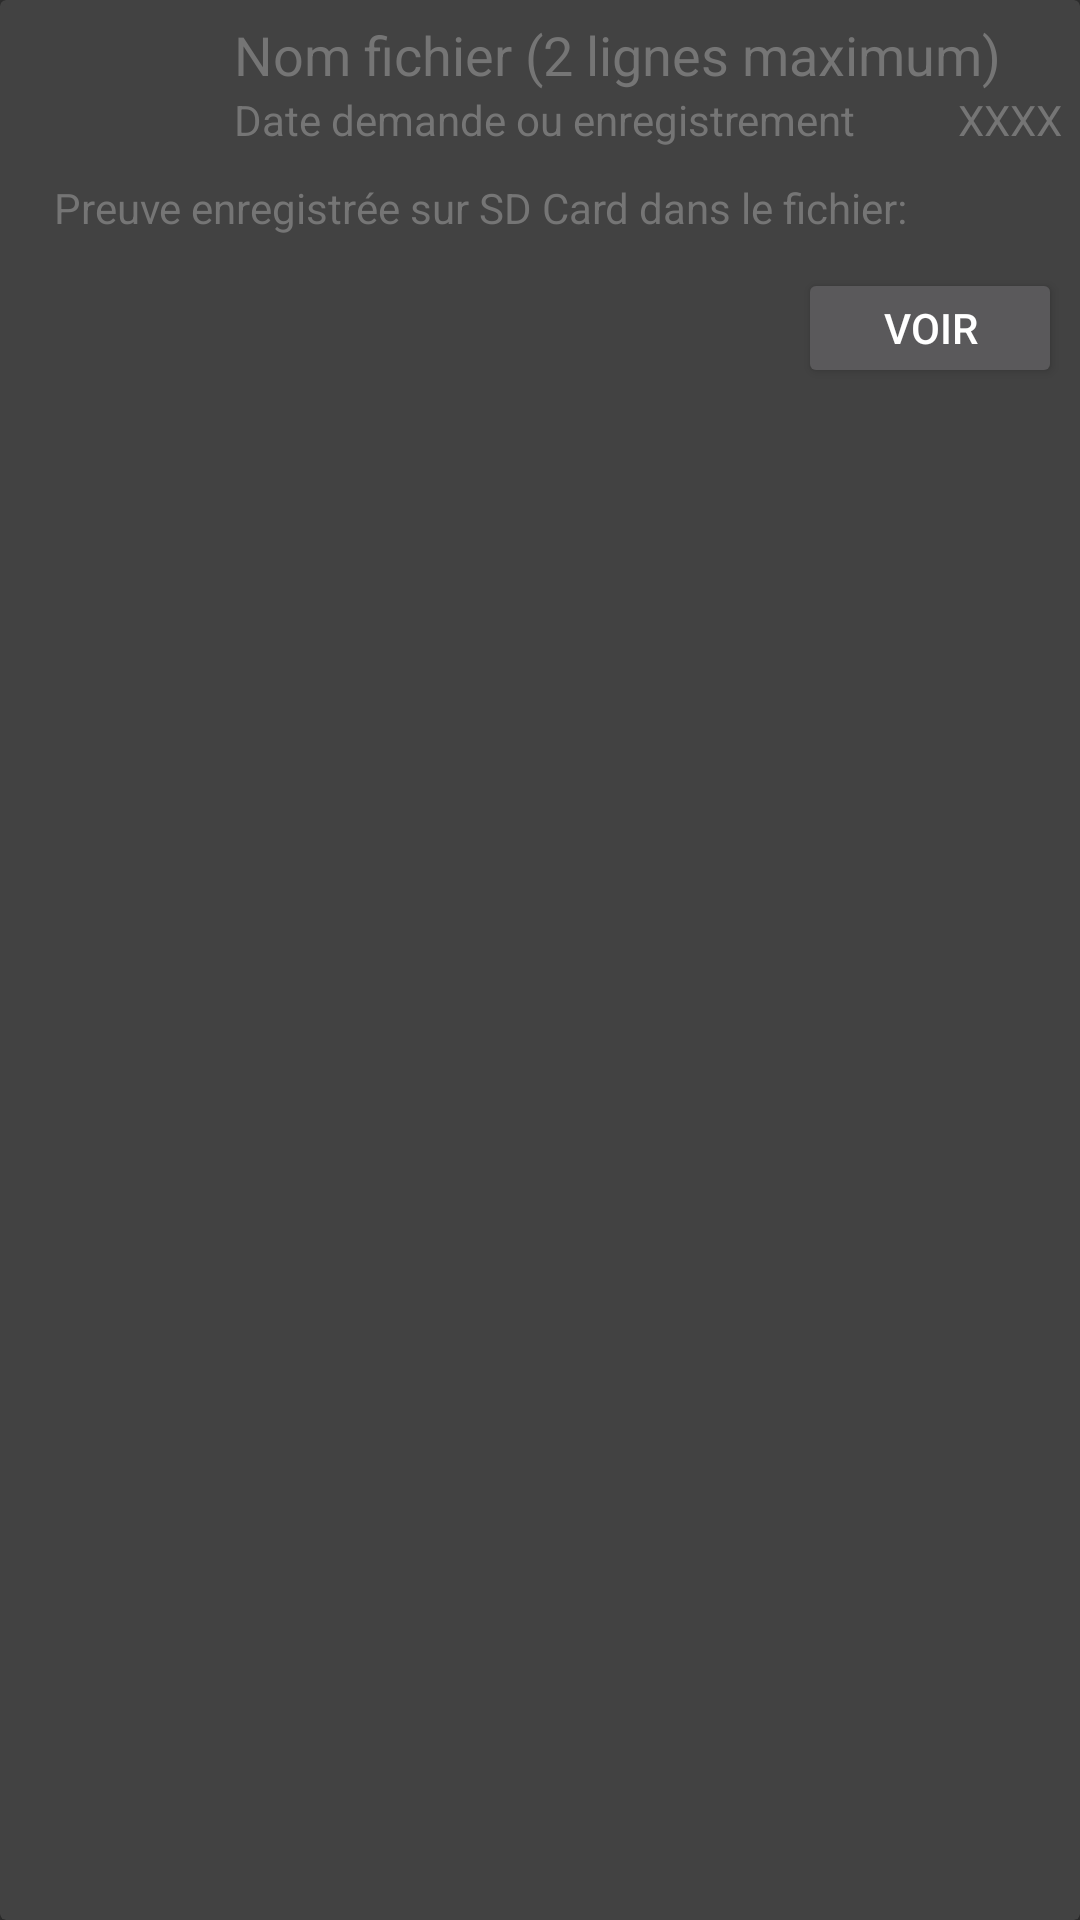

Layout XML and referenced resources for this Android screen:
<!-- AndroidManifest.xml: application theme AppTheme -->
<!-- res/layout/card.xml -->
<?xml version="1.0" encoding="utf-8"?>
<android.support.v7.widget.CardView
    xmlns:android="http://schemas.android.com/apk/res/android"
    android:layout_width="match_parent"
    android:layout_height="wrap_content"
    android:id="@+id/cv"
    android:layout_margin="4dp"
    android:clickable="true"
    android:foreground="@drawable/ripple"
    android:focusable="true"
    android:padding="6dp"
    >

    <RelativeLayout
        android:layout_width="match_parent"
        android:layout_height="wrap_content"
        android:padding="6dp"
        >

        <ImageView
            android:id="@+id/card_icon"
            android:layout_alignParentTop="true"
            android:layout_alignParentLeft="true"
            android:layout_marginLeft="6dp"
            android:layout_marginRight="6dp"
            android:layout_gravity="center_vertical"
            android:layout_width="48dp"
            android:layout_height="48dp"
            android:alpha="0.4"
            />

        <TextView
            android:id="@+id/card_filename"
            android:layout_width="wrap_content"
            android:layout_height="wrap_content"
            android:layout_alignParentTop="true"
            android:layout_toRightOf="@+id/card_icon"
            android:layout_marginLeft="12dp"
            android:maxLines="2"
            android:ellipsize="end"
            android:text="Nom fichier (2 lignes maximum)"
            android:textSize="18sp"
            android:textColor="@color/colorTextSecondary"
            />

        <TextView
            android:id="@+id/card_date"
            android:layout_width="wrap_content"
            android:layout_height="wrap_content"
            android:layout_marginLeft="12dp"
            android:layout_toRightOf="@+id/card_icon"
            android:layout_below="@+id/card_filename"
            android:maxLines="1"
            android:ellipsize="end"
            android:text="Date demande ou enregistrement"
            android:gravity="center_vertical"
            android:textColor="@color/colorTextSecondary"
            android:textSize="14sp"
            />
        <TextView
            android:id="@+id/card_request_id"
            android:layout_width="wrap_content"
            android:layout_height="wrap_content"
            android:layout_marginLeft="12dp"
            android:layout_alignParentRight="true"
            android:layout_below="@+id/card_filename"
            android:maxLines="1"
            android:ellipsize="end"
            android:text="XXXX"
            android:gravity="center_vertical"
            android:textColor="@color/colorTextSecondary"
            android:textSize="14sp"
            />
        <TextView
            android:id="@+id/card_text_expanded"
            android:layout_width="match_parent"
            android:layout_height="40dp"
            android:layout_marginLeft="12dp"
            android:layout_alignParentLeft="true"
            android:layout_below="@+id/card_date"
            android:maxLines="2"
            android:ellipsize="end"
            android:text="@string/info_expanded"
            android:gravity="center_vertical"
            android:textColor="@color/colorTextSecondary"
            android:textSize="14sp"
            />
        <TextView
            android:id="@+id/card_proof_expanded"
            android:layout_width="wrap_content"
            android:layout_height="40dp"
            android:layout_marginLeft="12dp"
            android:layout_alignParentLeft="true"
            android:layout_toLeftOf="@+id/card_button"
            android:layout_below="@+id/card_text_expanded"
            android:maxLines="3"
            android:ellipsize="end"
            android:gravity="center_vertical"
            android:textColor="@color/colorTextSecondary"
            android:textSize="14sp"
            />
        <Button
            android:id="@+id/card_button"
            android:layout_width="wrap_content"
            android:layout_height="40dp"
            android:layout_below="@+id/card_text_expanded"
            android:layout_alignParentRight="true"
            android:layout_gravity="center_vertical"
            android:textSize="14sp"
            android:text="@string/txt_button_proof"
            />

    </RelativeLayout>

</android.support.v7.widget.CardView>
<!-- resources referenced by this layout -->
<resources>
  <color name="colorTextSecondary">#757575</color>
  <!-- drawable ripple (drawable) -->
  <?xml version="1.0" encoding="utf-8"?>
  <ripple xmlns:android="http://schemas.android.com/apk/res/android"
      xmlns:tools="http://schemas.android.com/tools"
      android:color="@color/colorPrimary">
  </ripple>
  <string name="info_expanded">Preuve enregistrée sur SD Card dans le fichier:</string>
  <string name="txt_button_proof">Voir</string>
  <style name="AppTheme" parent="Theme.AppCompat.NoActionBar">
          
          <item name="colorPrimary">@color/colorPrimary</item>
          <item name="colorPrimaryDark">@color/colorPrimaryDark</item>
          <item name="colorAccent">@color/colorAccent</item>
      </style>
  <color name="colorPrimary">#03A9F4</color>
  <color name="colorPrimaryDark">#0288D1</color>
  <color name="colorAccent">#757575</color>
</resources>
